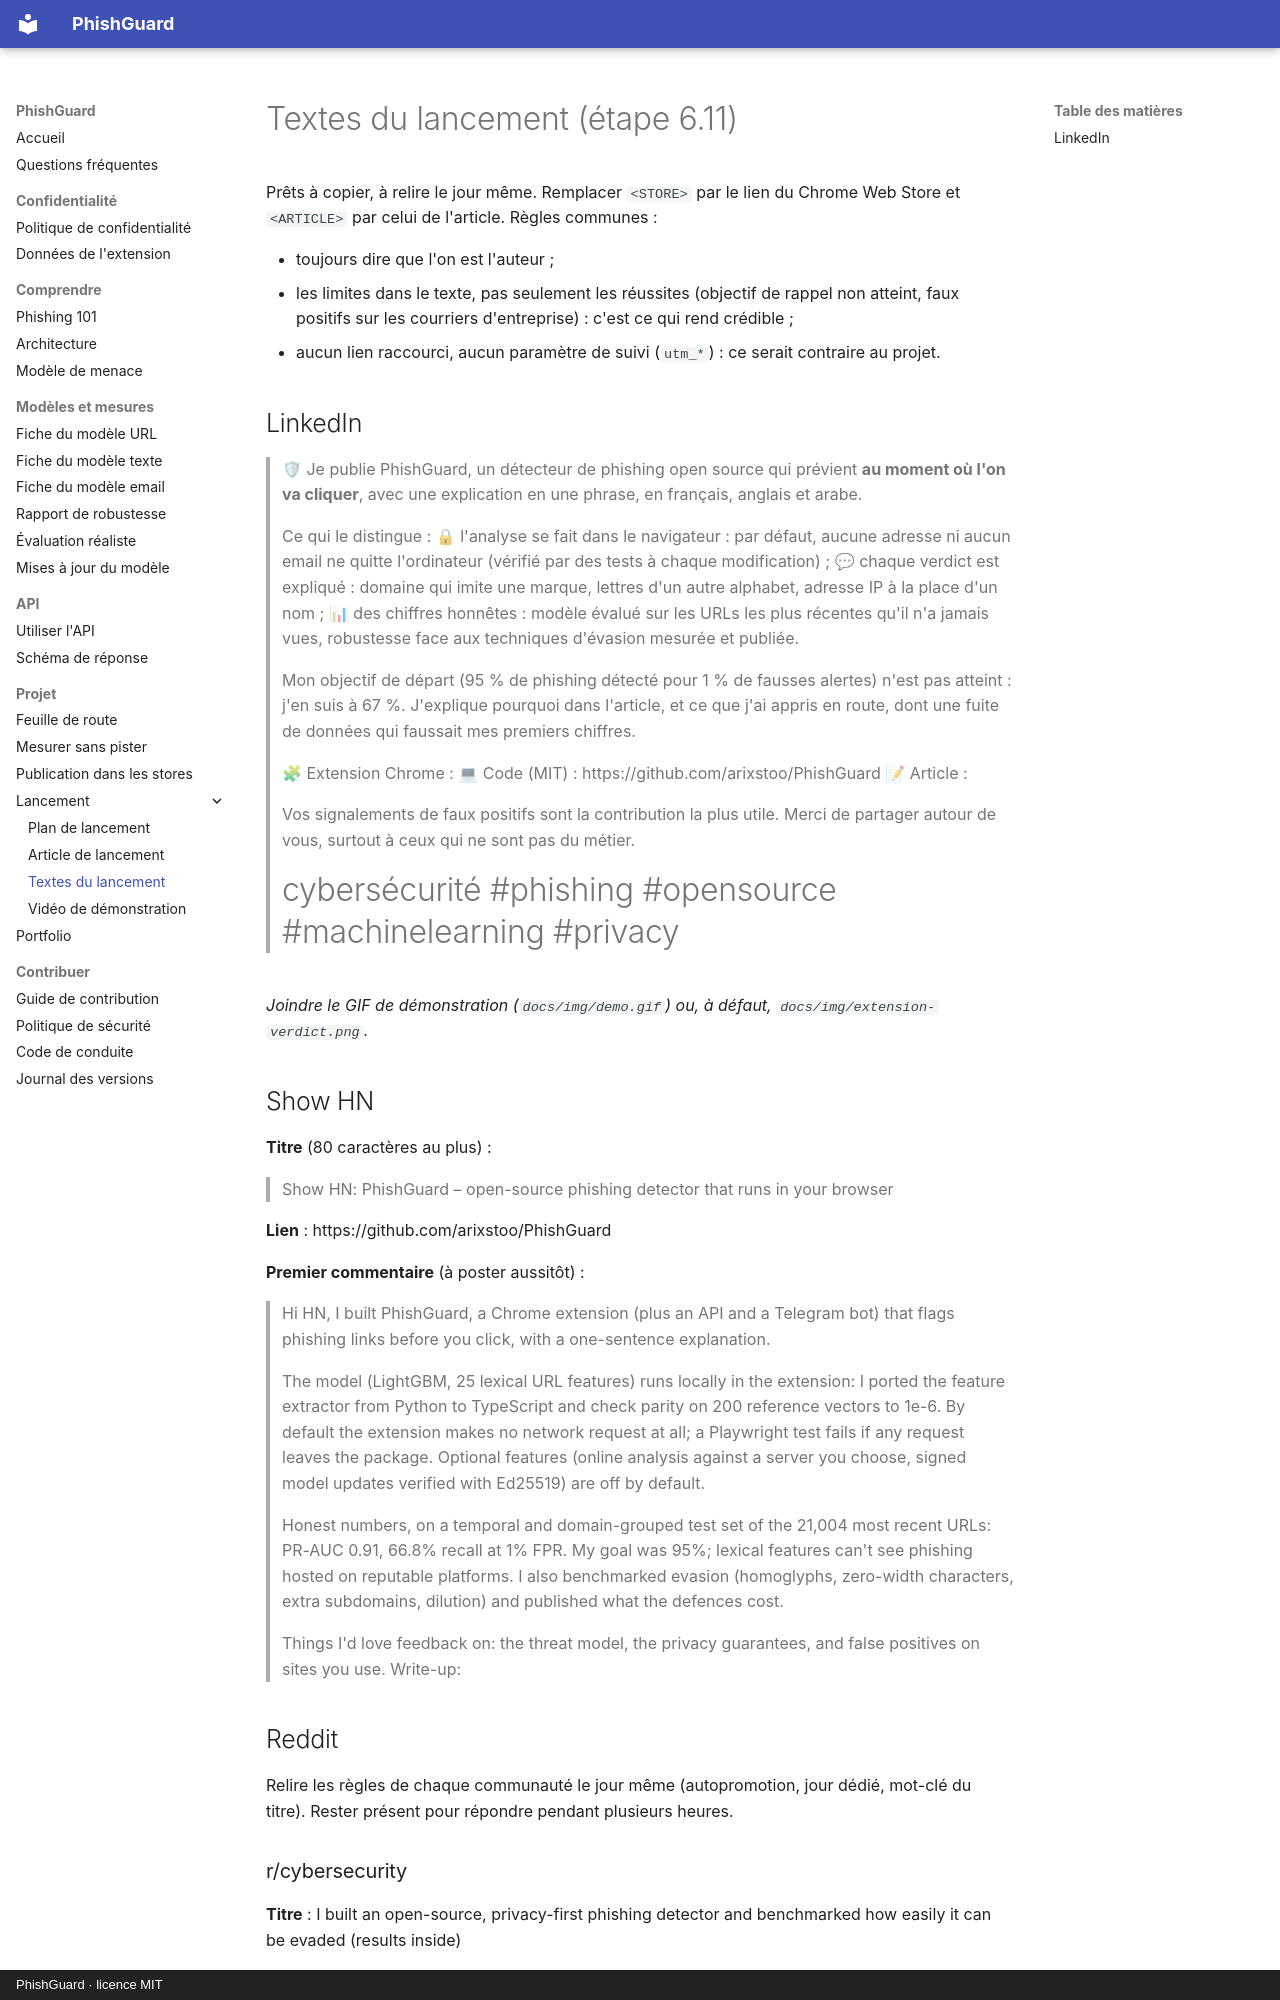

repository: arixstoo/PhishGuard · page: launch/posts/index.html · generator: mkdocs · copyright: PhishGuard · licence MIT

# Textes du lancement (étape 6.11)

Prêts à copier, à relire le jour même. Remplacer `<STORE>` par le lien du Chrome Web Store
et `<ARTICLE>` par celui de l'article. Règles communes :

- toujours dire que l'on est l'auteur ;
- les limites dans le texte, pas seulement les réussites (objectif de rappel non atteint,
  faux positifs sur les courriers d'entreprise) : c'est ce qui rend crédible ;
- aucun lien raccourci, aucun paramètre de suivi (`utm_*`) : ce serait contraire au projet.

## LinkedIn

> 🛡 Je publie PhishGuard, un détecteur de phishing open source qui prévient **au moment
> où l'on va cliquer**, avec une explication en une phrase, en français, anglais et arabe.
>
> Ce qui le distingue :
> 🔒 l'analyse se fait dans le navigateur : par défaut, aucune adresse ni aucun email ne
> quitte l'ordinateur (vérifié par des tests à chaque modification) ;
> 💬 chaque verdict est expliqué : domaine qui imite une marque, lettres d'un autre
> alphabet, adresse IP à la place d'un nom ;
> 📊 des chiffres honnêtes : modèle évalué sur les URLs les plus récentes qu'il n'a jamais
> vues, robustesse face aux techniques d'évasion mesurée et publiée.
>
> Mon objectif de départ (95 % de phishing détecté pour 1 % de fausses alertes) n'est pas
> atteint : j'en suis à 67 %. J'explique pourquoi dans l'article, et ce que j'ai appris en
> route, dont une fuite de données qui faussait mes premiers chiffres.
>
> 🧩 Extension Chrome : <STORE>
> 💻 Code (MIT) : https://github.com/arixstoo/PhishGuard
> 📝 Article : <ARTICLE>
>
> Vos signalements de faux positifs sont la contribution la plus utile. Merci de partager
> autour de vous, surtout à ceux qui ne sont pas du métier.
>
> #cybersécurité #phishing #opensource #machinelearning #privacy

*Joindre le GIF de démonstration (`docs/img/demo.gif`) ou, à défaut,
`docs/img/extension-verdict.png`.*

## Show HN

**Titre** (80 caractères au plus) :

> Show HN: PhishGuard – open-source phishing detector that runs in your browser

**Lien** : https://github.com/arixstoo/PhishGuard

**Premier commentaire** (à poster aussitôt) :

> Hi HN, I built PhishGuard, a Chrome extension (plus an API and a Telegram bot) that
> flags phishing links before you click, with a one-sentence explanation.
>
> The model (LightGBM, 25 lexical URL features) runs locally in the extension: I ported
> the feature extractor from Python to TypeScript and check parity on 200 reference
> vectors to 1e-6. By default the extension makes no network request at all; a Playwright
> test fails if any request leaves the package. Optional features (online analysis against
> a server you choose, signed model updates verified with Ed25519) are off by default.
>
> Honest numbers, on a temporal and domain-grouped test set of the 21,004 most recent URLs:
> PR-AUC 0.91, 66.8% recall at 1% FPR. My goal was 95%; lexical features can't see
> phishing hosted on reputable platforms. I also benchmarked evasion (homoglyphs,
> zero-width characters, extra subdomains, dilution) and published what the defences cost.
>
> Things I'd love feedback on: the threat model, the privacy guarantees, and false
> positives on sites you use. Write-up: <ARTICLE>

## Reddit

Relire les règles de chaque communauté le jour même (autopromotion, jour dédié, mot-clé
du titre). Rester présent pour répondre pendant plusieurs heures.
